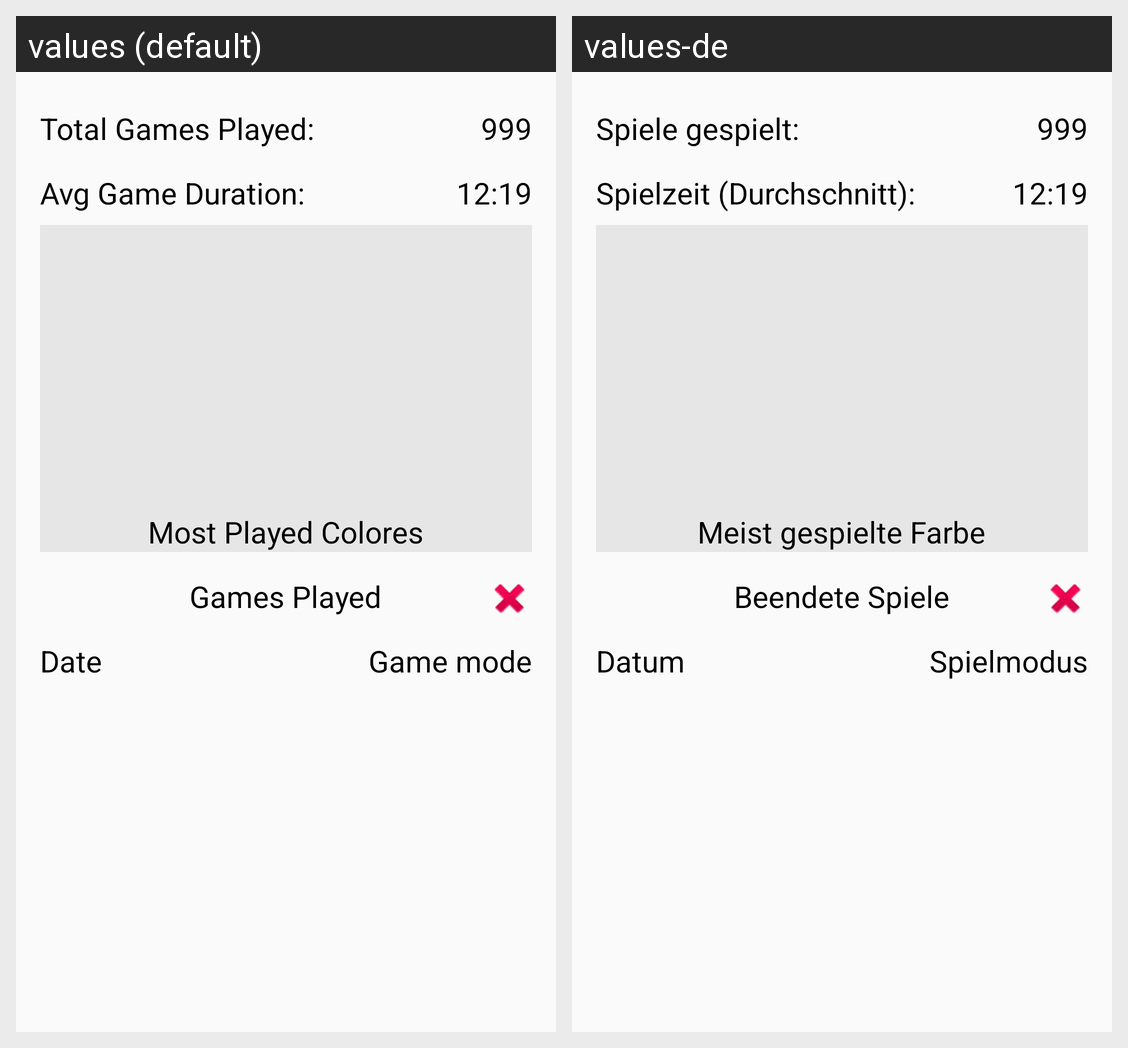

Translations of the strings shown on this Android screen, per locale in the grid:
Android screen res/layout/layoutstatistic.xml rendered under 2 locales, left to right: values (default), values-de. Device: Nexus 5 (rendered at 1080×1920; each locale shown at half size, 540×960, under a caption strip naming it); theme AppTheme.
Strings drawn on this screen, with the default value and each locale's value (text and hints the layout hard-codes, and strings that could not be matched under every locale, appear in the picture but are not listed):

gamesplayed
  values: Total Games Played:
  values-de: Spiele gespielt:

gameduration
  values: Avg Game Duration:
  values-de: Spielzeit (Durchschnitt):

mostcolores
  values: Most Played Colores
  values-de: Meist gespielte Farbe

gamelist
  values: Games Played
  values-de: Beendete Spiele

date
  values: Date
  values-de: Datum

mode
  values: Game mode
  values-de: Spielmodus
